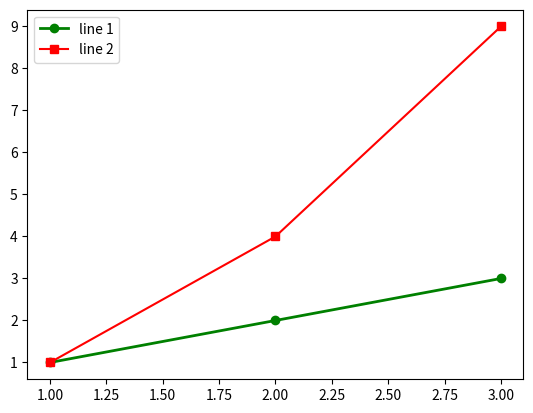

Write the Python code that produced this figure.
import numpy as np
import matplotlib.pyplot as plt 

f1 = plt.figure() 
#plt.axis([0, 4, 0, 10])

plt.plot([1,2,3], [1,2,3], 'go-', label='line 1', linewidth=2)
plt.plot([1,2,3], [1,4,9], 'rs-',  label='line 2')
plt.legend()
plt.show()